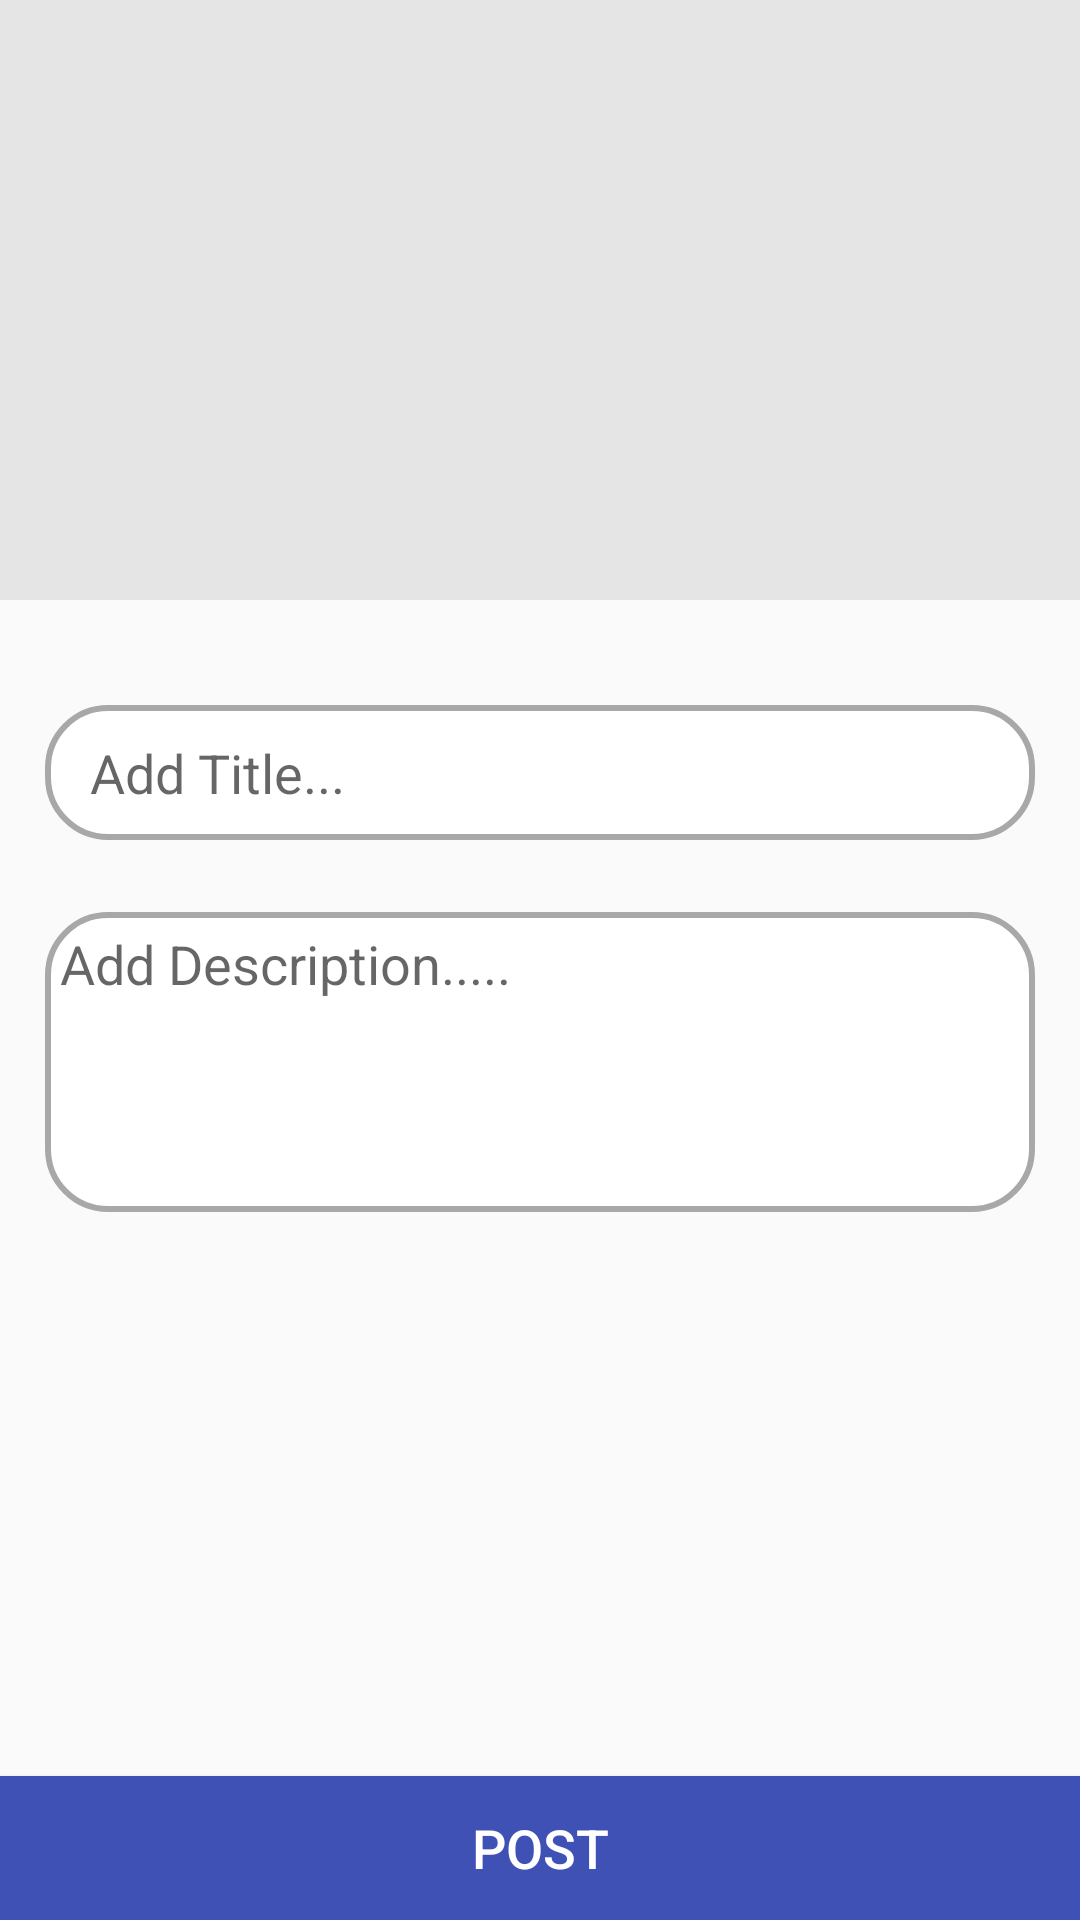

Here is an Android app screen rendered from its layout file. Give the layout XML and the strings, colors and styles it references.
<!-- AndroidManifest.xml: application theme AppTheme -->
<!-- res/layout/activity_add_post.xml -->
<?xml version="1.0" encoding="utf-8"?>
<RelativeLayout xmlns:android="http://schemas.android.com/apk/res/android"
    xmlns:app="http://schemas.android.com/apk/res-auto"
    xmlns:tools="http://schemas.android.com/tools"
    android:id="@+id/activity_add_post"
    android:layout_width="match_parent"
    android:layout_height="match_parent"
    tools:context="anonymous.notes4u.AddPostActivity">

    <HorizontalScrollView
        android:layout_width="match_parent"
        android:layout_height="200dp"
        android:layout_alignParentTop="true"
        android:layout_alignParentLeft="true"
        android:background="#e5e5e5"
        android:layout_alignParentStart="true"
        android:fillViewport="true"
        android:id="@+id/sc_post">

        <LinearLayout
            android:layout_width="match_parent"
            android:layout_height="match_parent"
            android:orientation="horizontal"
            android:padding="10dp"
            android:id="@+id/ll_post_images">


        </LinearLayout>

    </HorizontalScrollView>

    <EditText
        android:layout_width="match_parent"
        android:layout_height="45dp"
        android:inputType="textPersonName"
        android:hint="Add Title..."
        android:ems="10"
        android:layout_marginLeft="15dp"
        android:layout_marginRight="15dp"
        android:background="@drawable/input_add_post"
        android:layout_below="@+id/sc_post"
        android:layout_centerHorizontal="true"
        android:layout_marginTop="35dp"
        android:id="@+id/et_add_title" />

    <EditText
        android:layout_width="match_parent"
        android:layout_height="100dp"
        android:ems="10"
        android:lines="5"
        android:gravity="top|left"
        android:inputType="textMultiLine"
        android:padding="5dp"
        android:background="@drawable/input_add_post"
        android:scrollHorizontally="false"
        android:layout_marginLeft="15dp"
        android:layout_marginRight="15dp"
        android:layout_below="@+id/et_add_title"
        android:layout_centerHorizontal="true"
        android:layout_marginTop="24dp"
        android:id="@+id/et_add_desc"
        android:hint="Add Description....." />

    <Button
        android:text="Post"
        android:layout_width="match_parent"
        android:layout_height="wrap_content"
        android:layout_alignParentBottom="true"
        android:textSize="18sp"
        android:textColor="#ffffff"
        android:background="@color/colorPrimary"
        android:layout_centerHorizontal="true"
        android:id="@+id/btn_post_post" />

</RelativeLayout>
<!-- resources referenced by this layout -->
<resources>
  <color name="colorPrimary">#3F51B5</color>
  <!-- drawable input_add_post (drawable) -->
  <?xml version="1.0" encoding="utf-8"?>
  <shape xmlns:android="http://schemas.android.com/apk/res/android">
  
      <corners android:radius="20dp"></corners>
      <solid android:color="#ffffff"></solid>
      <stroke android:color="#a8a8a8" android:width="2dp"></stroke>
      <padding android:left="15dp"></padding>
  
  </shape>
  <style name="AppTheme" parent="Theme.AppCompat.Light.DarkActionBar">
          
          <item name="colorPrimary">@color/colorPrimary</item>
          <item name="colorPrimaryDark">@color/colorPrimaryDark</item>
          <item name="colorAccent">@color/colorAccent</item>
      </style>
  <color name="colorPrimaryDark">#303F9F</color>
  <color name="colorAccent">#FF4081</color>
</resources>
